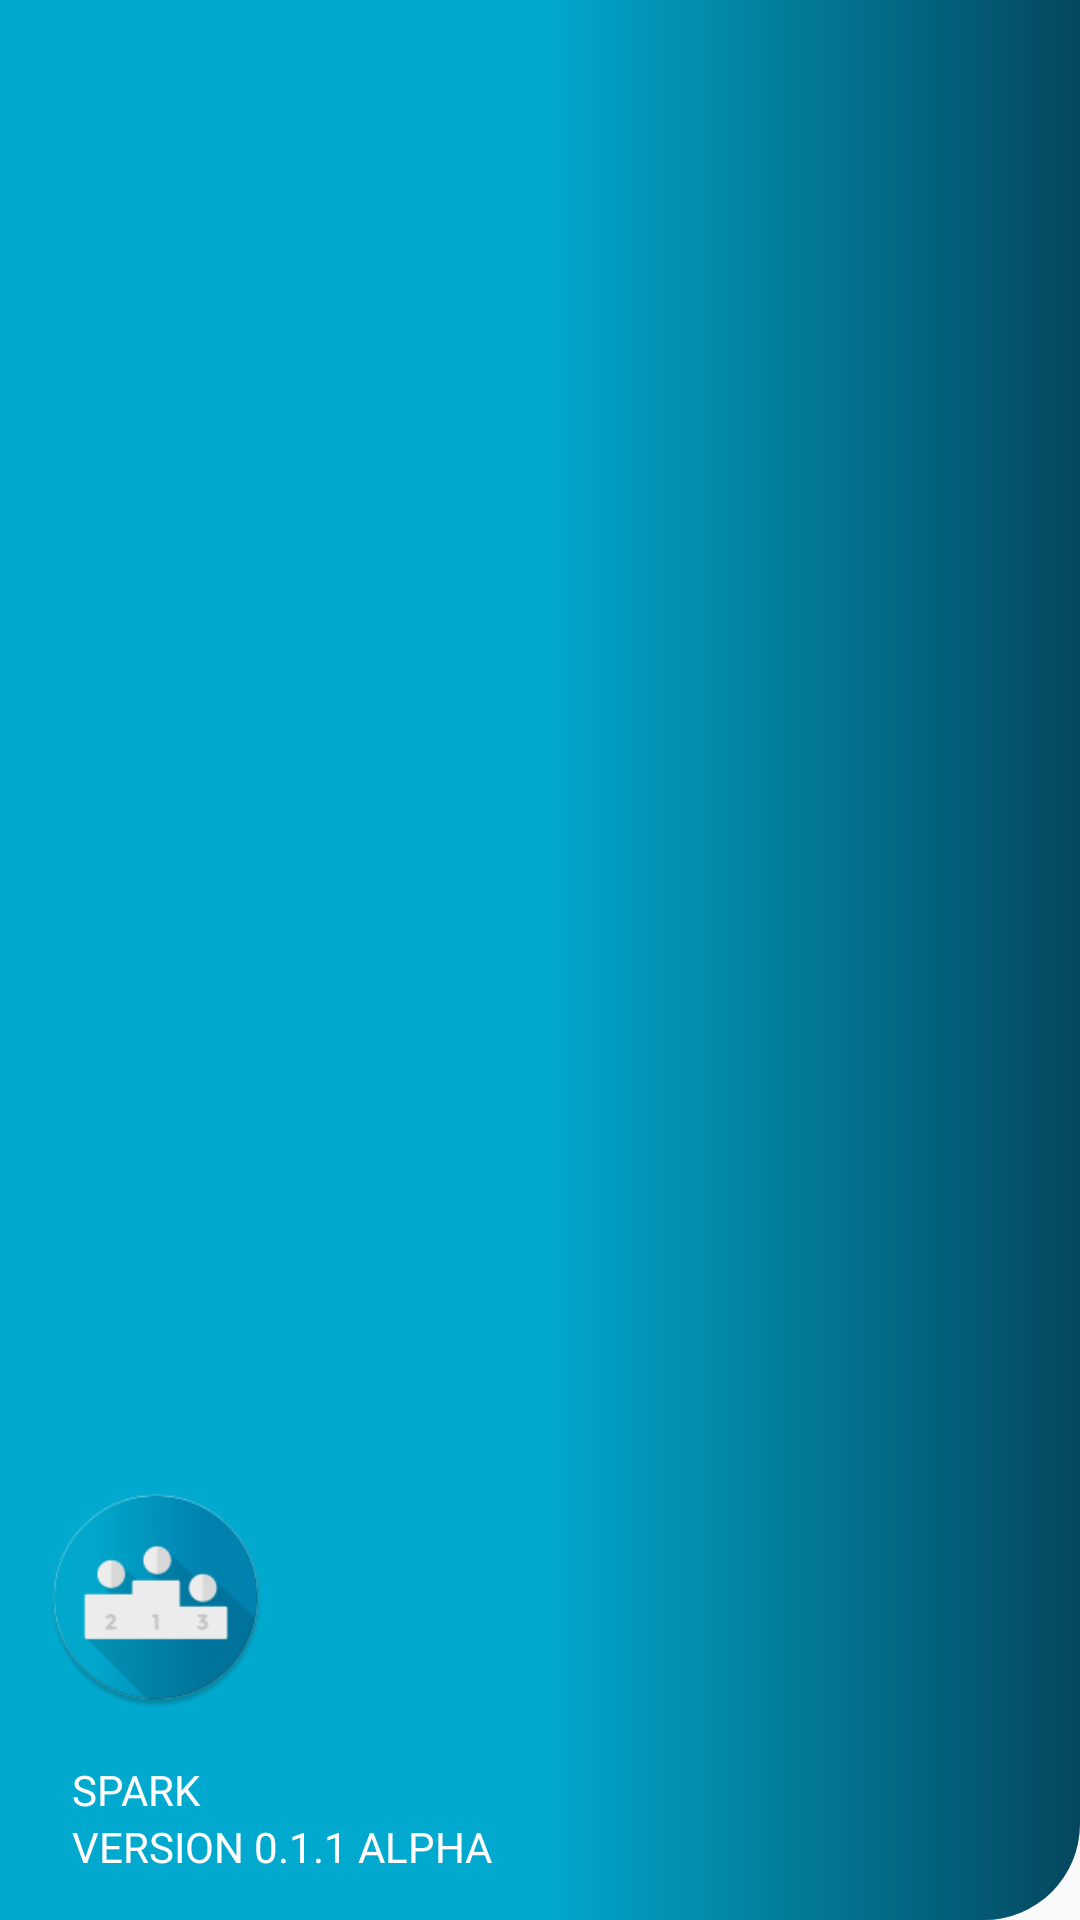

Layout XML and referenced resources for this Android screen:
<!-- AndroidManifest.xml: application theme AppTheme.NoActionBar -->
<!-- res/layout/nav_header.xml -->
<?xml version="1.0" encoding="utf-8"?>
<LinearLayout
        xmlns:android="http://schemas.android.com/apk/res/android"
        xmlns:app="http://schemas.android.com/apk/res-auto"
        android:layout_width="match_parent"
        android:layout_height="200dp"
        android:background="@drawable/round_drawer_style"
        android:orientation="vertical"
        android:gravity="bottom"
        android:paddingLeft="15dp"
        android:paddingBottom="15dp">

    <ImageView
        android:id="@+id/imageView"
        android:layout_width="74dp"
        android:layout_height="79dp"
        android:layout_marginBottom="15dp"
        app:srcCompat="@mipmap/app_icon" />

    <TextView
            android:layout_width="match_parent"
            android:layout_height="wrap_content"
            android:text="SPARK"
            android:textColor="#FFFFFF"
            android:layout_marginStart="9dp"
            android:fontFamily="@font/montserratsemibold"/>

    <TextView
            android:layout_width="wrap_content"
            android:layout_height="wrap_content"
            android:text="VERSION 0.1.1 ALPHA"
            android:textColor="#FFFFFF"
            android:layout_marginStart="9dp"
            android:fontFamily="@font/montserratregular"/>

</LinearLayout>
<!-- resources referenced by this layout -->
<resources>
  <!-- drawable round_drawer_style (drawable) -->
  <?xml version="1.0" encoding="utf-8"?>
  <shape xmlns:android="http://schemas.android.com/apk/res/android"
      android:shape="rectangle">
      <gradient
          android:startColor="#04475E"
          android:centerColor="#02A9CE"
          android:endColor="#02A9CE"
          android:angle="180" />
      <corners android:bottomRightRadius="32dp"  />
  </shape>
  <!-- mipmap app_icon: png bitmap (mipmap-hdpi, 4503 bytes) -->
  <style name="AppTheme.NoActionBar">
          <item name="windowActionBar">false</item>
          <item name="windowNoTitle">true</item>
      </style>
</resources>
